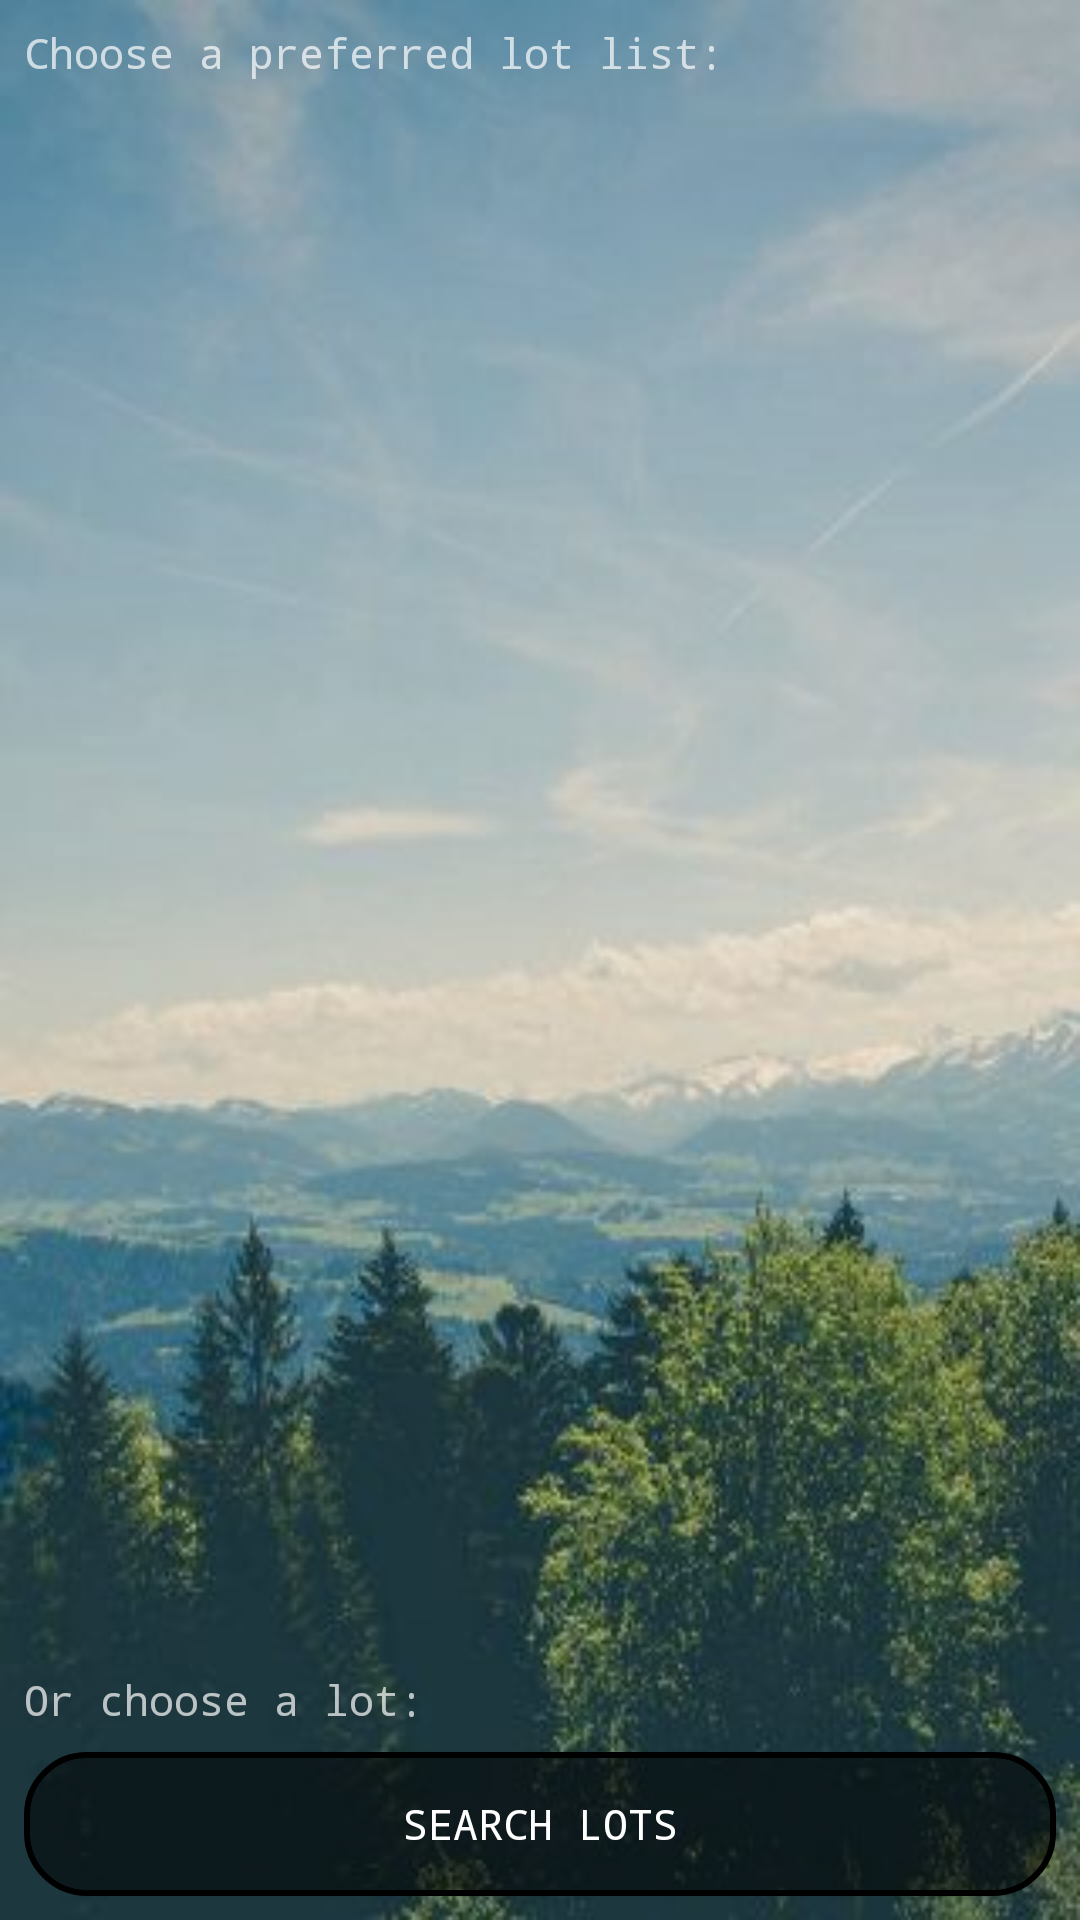

Here is an Android app screen rendered from its layout file. Give the layout XML and the strings, colors and styles it references.
<!-- AndroidManifest.xml: application theme AppTheme -->
<!-- res/layout/activity_find_spot.xml -->
<?xml version="1.0" encoding="utf-8"?>
<android.support.constraint.ConstraintLayout xmlns:android="http://schemas.android.com/apk/res/android"
    xmlns:app="http://schemas.android.com/apk/res-auto"
    xmlns:tools="http://schemas.android.com/tools"
    android:layout_width="match_parent"
    android:layout_height="match_parent"
    android:background="@drawable/redwood1"
    tools:context="ucsc.cmps121.ucscparking.FindSpot">

    <ListView
        android:id="@+id/prefListView"
        android:layout_width="0dp"
        android:layout_height="0dp"
        android:layout_marginLeft="8dp"
        android:layout_marginRight="8dp"
        android:layout_marginTop="8dp"
        android:fontFamily="monospace"
        app:layout_constraintLeft_toLeftOf="parent"
        app:layout_constraintRight_toRightOf="parent"
        app:layout_constraintTop_toBottomOf="@+id/prefMessage"
        android:layout_marginBottom="8dp"
        app:layout_constraintBottom_toTopOf="@+id/manMessage"
        android:layout_marginStart="8dp"
        android:layout_marginEnd="8dp" />

    <TextView
        android:id="@+id/prefMessage"
        android:layout_width="0dp"
        android:layout_height="wrap_content"
        android:layout_marginEnd="8dp"
        android:layout_marginLeft="8dp"
        android:layout_marginRight="8dp"
        android:layout_marginStart="8dp"
        android:layout_marginTop="8dp"
        android:fontFamily="monospace"
        android:text="Choose a preferred lot list:"
        app:layout_constraintLeft_toLeftOf="parent"
        app:layout_constraintRight_toRightOf="parent"
        app:layout_constraintTop_toTopOf="parent" />

    <TextView
        android:id="@+id/manMessage"
        android:layout_width="0dp"
        android:layout_height="wrap_content"
        android:layout_marginBottom="8dp"
        android:layout_marginLeft="8dp"
        android:layout_marginRight="8dp"
        android:text="Or choose a lot:"
        android:fontFamily="monospace"
        app:layout_constraintBottom_toTopOf="@+id/manBut"
        app:layout_constraintLeft_toLeftOf="parent"
        app:layout_constraintRight_toRightOf="parent"
        android:layout_marginStart="8dp"
        android:layout_marginEnd="8dp" />

    <Button
        android:id="@+id/manBut"
        android:layout_width="0dp"
        android:layout_height="wrap_content"
        android:layout_marginBottom="8dp"
        android:layout_marginEnd="8dp"
        android:layout_marginLeft="8dp"
        android:layout_marginRight="8dp"
        android:layout_marginStart="8dp"
        android:onClick="onSearchClick"
        android:fontFamily="monospace"
        android:background="@drawable/menu"
        android:text="Search Lots"
        app:layout_constraintBottom_toBottomOf="parent"
        app:layout_constraintLeft_toLeftOf="parent"
        app:layout_constraintRight_toRightOf="parent" />
</android.support.constraint.ConstraintLayout>
<!-- resources referenced by this layout -->
<resources>
  <!-- drawable menu (drawable) -->
  <?xml version="1.0" encoding="utf-8"?>
  <layer-list xmlns:android="http://schemas.android.com/apk/res/android" >
  
  
  
      <item>
  
          <shape android:shape="rectangle"  android:left="150px" android:right="150px">
              <solid android:color="#8000"/>
  
              <stroke android:width="2dp"
  
                  />
  
              <corners android:radius="20dp" />
          </shape>
  
      </item>
  
  </layer-list>
  <!-- drawable redwood1: jpg bitmap (drawable, 22400 bytes) -->
  <style name="AppTheme" parent="Theme.AppCompat.NoActionBar">
          <item name="colorPrimary">@color/colorPrimary</item>
          <item name="colorPrimaryDark">@color/colorPrimaryDark</item>
          <item name="colorAccent">@color/colorAccent</item>
      </style>
  <color name="colorPrimary">#039BE5</color>
  <color name="colorPrimaryDark">#0288D1</color>
  <color name="colorAccent">#FFA000</color>
</resources>
